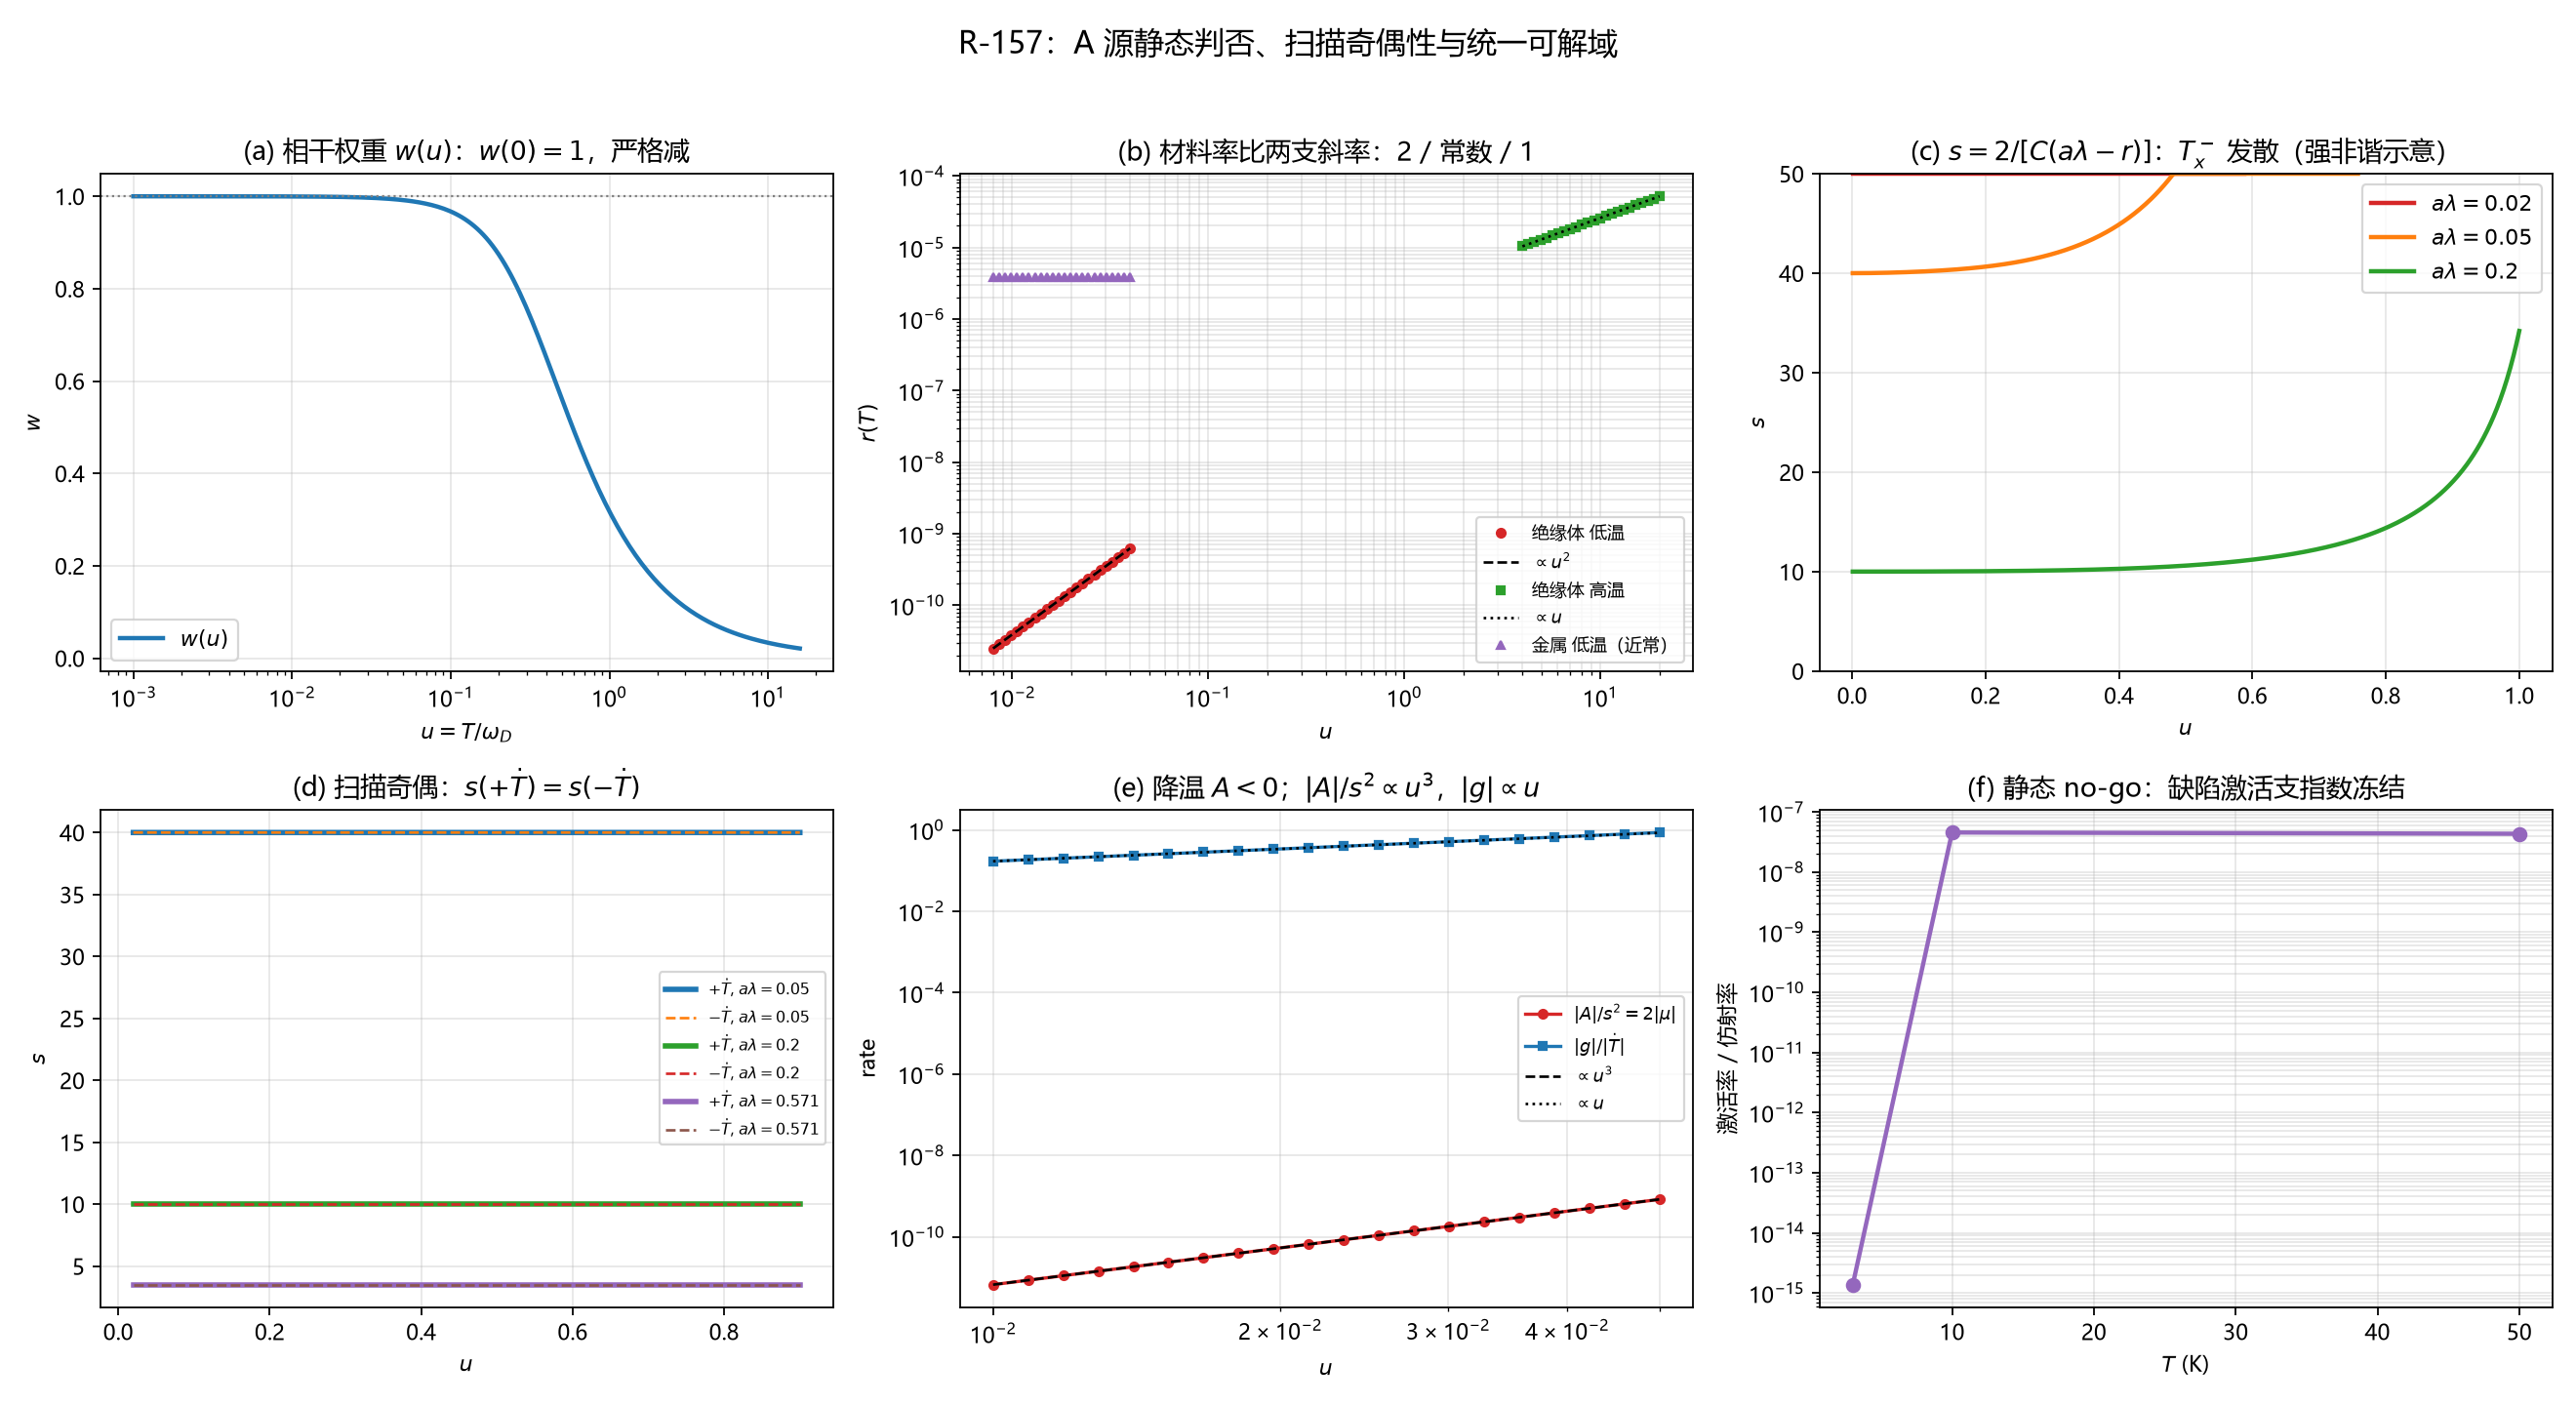

Python code for this plot:
# -*- coding: utf-8 -*-
"""
环 17：A 源的静态 no-go、扫描奇偶性与可解域统一判据（R-157）
六段数值核查，全部为解析式的数值对照，不做拟合。
运行：python "10 探索/超导第一性研究/04_计算验证/环17_A源与扫描奇偶性.py"
"""
import json
import numpy as np
from scipy.integrate import quad
from scipy.optimize import brentq
import matplotlib
matplotlib.use("Agg")
import matplotlib.pyplot as plt

plt.rcParams["font.sans-serif"] = ["Microsoft YaHei", "SimHei", "DejaVu Sans"]
plt.rcParams["axes.unicode_minus"] = False

EPS_NU = 2.5929          # R-155 的尾部弹性，示意值
C_DEN = 1.0              # 自洽方程分母常数，示意值
TWO_PI2_3 = 2.0 * np.pi**2 / 3.0

results = {}

# ---------- 基本函数（无量纲 u = T / omega_D） ----------
def w_of_u(u):
    """w(u) = 2 ∫_0^1 x tanh(x/(2u)) dx，w(0)=1。"""
    if u <= 0:
        return 1.0
    val, _ = quad(lambda x: 2.0 * x * np.tanh(x / (2.0 * u)), 0.0, 1.0,
                  limit=400, epsabs=1e-13, epsrel=1e-12)
    return val

def w_grid(u):
    return np.array([w_of_u(float(x)) for x in np.atleast_1d(u)])

def dlnw_du(u, h_rel=1e-4):
    h = h_rel * u
    return (np.log(w_of_u(u + h)) - np.log(w_of_u(u - h))) / (2.0 * h)

def alpha_ins(u, alpha_dim=1e-5):
    """绝缘体：alpha_V = alpha_dim * u^3（alpha_dim 为无量纲非谐参数）。"""
    return alpha_dim * np.asarray(u, dtype=float)**3

def alpha_metal(u, a1=1e-4, a3=1e-5):
    u = np.asarray(u, dtype=float)
    return a1 * u + a3 * u**3

def alpha_sat(u, alpha_sat_val=1e-5):
    """高温：alpha_V -> const（Dulong-Petit 区）。"""
    return alpha_sat_val * np.ones_like(np.asarray(u, dtype=float))

def r_material(u, alpha_fun):
    u_arr = np.atleast_1d(np.asarray(u, dtype=float))
    a = alpha_fun(u_arr)
    a = np.atleast_1d(np.asarray(a, dtype=float))
    d = np.array([abs(dlnw_du(float(x))) for x in u_arr])
    out = 2.0 * a / (3.0 * EPS_NU * d)
    return float(out[0]) if np.ndim(u) == 0 else out

# ---------- A：w(0)=1 与严格减 ----------
u_w = np.logspace(-3, 1.2, 220)
w_vals = w_grid(u_w)
assert abs(w_of_u(1e-6) - 1.0) < 1e-9, "w(0) 应为 1"
assert np.all(np.diff(w_vals) < 0), "w 应严格减"
results["w0"] = float(w_of_u(1e-9))
results["w_monotone"] = bool(np.all(np.diff(w_vals) < 0))

# ---------- B：|dlnw/du| 两支渐近 ----------
u_lo, u_hi = 0.01, 20.0
ratio_lo = abs(dlnw_du(u_lo)) / (TWO_PI2_3 * u_lo)
ratio_hi = abs(dlnw_du(u_hi)) * u_hi
assert abs(ratio_lo - 1.0) < 0.01, f"低温渐近偏差 {ratio_lo}"
assert abs(ratio_hi - 1.0) < 0.01, f"高温渐近偏差 {ratio_hi}"
results["lowT_slope_ratio"] = float(ratio_lo)
results["highT_slope_ratio"] = float(ratio_hi)

# ---------- C：r 的两支斜率 ----------
u_fit_lo = np.logspace(np.log10(0.008), np.log10(0.04), 24)
u_fit_hi = np.logspace(np.log10(4.0), np.log10(20.0), 24)
r_ins_lo = r_material(u_fit_lo, alpha_ins)
r_ins_hi = r_material(u_fit_hi, alpha_sat)
r_met_lo = r_material(u_fit_lo, alpha_metal)
slope_ins_lo = np.polyfit(np.log(u_fit_lo), np.log(r_ins_lo), 1)[0]
slope_ins_hi = np.polyfit(np.log(u_fit_hi), np.log(r_ins_hi), 1)[0]
assert abs(slope_ins_lo - 2.0) < 0.02, f"绝缘体低温斜率 {slope_ins_lo}"
assert abs(slope_ins_hi - 1.0) < 0.02, f"绝缘体高温斜率 {slope_ins_hi}"
metal_flat = r_met_lo[-1] / r_met_lo[0]
assert abs(metal_flat - 1.0) < 0.05, f"金属低温 r 应近常数，比 {metal_flat}"
results["slope_ins_low"] = float(slope_ins_lo)
results["slope_ins_high"] = float(slope_ins_hi)
results["metal_low_flat_ratio"] = float(metal_flat)

# ---------- D/E：扫描奇偶与统一式 ----------
def s_raw(u, alam, alpha_fun, Tdot):
    a = alpha_fun(u)
    g = EPS_NU * (dlnw_du(u) * Tdot)  # dlnw_du = w'/w，故 g = eps*(w'/w)*Tdot
    mu = a * Tdot / 3.0
    return 2.0 * g / (C_DEN * (g * alam + 2.0 * mu))

def s_unified(u, alam, alpha_fun):
    return 2.0 / (C_DEN * (alam - r_material(u, alpha_fun)))

parity_res, unified_res = [], []
for u in [0.02, 0.05, 0.1, 0.3, 0.8]:
    for alam in [0.05, 0.2, 0.571]:
        s_plus = s_raw(u, alam, alpha_ins, +1.0)
        s_minus = s_raw(u, alam, alpha_ins, -1.0)
        parity_res.append(abs(s_plus - s_minus) / max(abs(s_plus), 1e-30))
        su = s_unified(u, alam, alpha_ins)
        unified_res.append(abs(s_plus - su) / max(abs(su), 1e-30))
assert max(parity_res) < 1e-12, f"扫描奇偶残差 {max(parity_res)}"
assert max(unified_res) < 1e-13, f"统一式残差 {max(unified_res)}"
results["parity_max_rel_res"] = float(max(parity_res))
results["unified_max_rel_res"] = float(max(unified_res))

# ---------- F：s(T) 低温极限与 T_x 发散（强非谐示意） ----------
alpha_dim_strong = 0.5
def alpha_strong(u):
    return alpha_dim_strong * np.asarray(u, dtype=float)**3

u_lo_test = 1e-3
u_fine = u_lo_test + np.arange(6) * 2e-4
# 低温极限：r→0，s→2/(C alam)
alam_lim = 0.571
s_lo = np.array([s_unified(u, alam_lim, alpha_strong) for u in u_fine])
lim_val = 2.0 / (C_DEN * alam_lim)
rel_lim = np.max(np.abs(s_lo - lim_val) / lim_val)
assert rel_lim < 1e-4, f"低温极限相对偏差 {rel_lim}"
results["lowT_limit_rel_err"] = float(rel_lim)
results["lowT_limit_value"] = float(lim_val)

# 找 T_x：r(u) = alam（强非谐、alam 较小）
alam_tx = 0.02
u_grid = np.logspace(-3, 1.0, 600)
r_grid = r_material(u_grid, alpha_strong)
idx = np.where(r_grid >= alam_tx)[0]
assert len(idx) > 0, "强非谐示意下应存在 T_x"
u_tx = brentq(lambda u: r_material(u, alpha_strong) - alam_tx, u_grid[idx[0]-1], u_grid[idx[0]])
s_near_tx = s_unified(u_tx * (1.0 - 2e-4), alam_tx, alpha_strong)
assert s_near_tx > 1e5, f"T_x^- 发散不足：{s_near_tx}"
results["Tx_u_strong"] = float(u_tx)
results["s_near_Tx"] = float(s_near_tx)

# 真实弱非谐：r_max 与 alam 比较（alpha_V 在 u>1 饱和，Debye 示意）
def alpha_real(u):
    u = np.asarray(u, dtype=float)
    return 1e-5 * np.minimum(u**3, 1.0)

r_real = r_material(u_grid, alpha_real)
r_real_max = float(np.max(r_real))
assert r_real_max < 0.571, f"弱非谐 r_max 应远小于 alam，得 {r_real_max}"
results["r_real_max"] = r_real_max

# ---------- G：静态分量 no-go ----------
t = np.linspace(0.0, 2.0 * np.pi, 400)
sdyn2 = 1.0 + 0.1 * np.sin(t)
c_static = 0.37
d_sdyn = np.gradient(sdyn2, t)
d_total = np.gradient(sdyn2 + c_static, t)
static_res = float(np.max(np.abs(d_total - d_sdyn)))
assert static_res < 1e-10
results["static_component_deriv_diff"] = static_res

# ---------- H：缺陷激活率 vs 仿射率 ----------
E_act = 100.0  # K，示意
def act_rate(T):
    return (E_act / T**2) * np.exp(-E_act / T)
def aff_rate(T):
    return T**3  # |A|/s^2 = 2|mu| ∝ alpha_V ∝ T^3（绝缘体低温）
T_list = np.array([3.0, 10.0, 50.0])
ratio_act = np.array([act_rate(T) / aff_rate(T) for T in T_list])
assert ratio_act[0] < 1e-5 * float(np.max(ratio_act)), f"激活支应指数冻结：{ratio_act}"
results["activation_affine_ratio"] = ratio_act.tolist()

# ---------- I：降温 A<0 与斜率 A/g ----------
u_a = np.logspace(np.log10(0.01), np.log10(0.05), 20)
A_over_s2 = np.array([2.0 * abs(alpha_ins(u) * (-1.0) / 3.0) for u in u_a])  # |2 mu|, Tdot=-1
g_over_dotT = np.array([EPS_NU * abs(dlnw_du(u)) / w_of_u(u) for u in u_a])
slope_A = np.polyfit(np.log(u_a), np.log(A_over_s2), 1)[0]
slope_g = np.polyfit(np.log(u_a), np.log(g_over_dotT), 1)[0]
assert abs(slope_A - 3.0) < 0.02, f"A 斜率 {slope_A}"
assert abs(slope_g - 1.0) < 0.02, f"g 斜率 {slope_g}"
mu_cool = alpha_ins(0.05) * (-1.0) / 3.0
assert mu_cool < 0.0, "降温 mu 应为负"
results["A_slope"] = float(slope_A)
results["g_slope"] = float(slope_g)
results["mu_cooling_sign"] = float(np.sign(mu_cool))

# ---------- 作图 ----------
fig, axes = plt.subplots(2, 3, figsize=(16.5, 9.0))

ax = axes[0, 0]
ax.semilogx(u_w, w_vals, color="#1f77b4", lw=2, label=r"$w(u)$")
ax.set_xlabel(r"$u=T/\omega_D$")
ax.set_ylabel(r"$w$")
ax.set_title("(a) 相干权重 $w(u)$：$w(0)=1$，严格减")
ax.axhline(1.0, color="gray", ls=":", lw=1)
ax.legend()
ax.grid(alpha=0.3)

ax = axes[0, 1]
ax.loglog(u_fit_lo, r_ins_lo, "o", ms=4, color="#d62728", label="绝缘体 低温")
ax.loglog(u_fit_lo, r_ins_lo[0] * (u_fit_lo / u_fit_lo[0])**2, "k--", lw=1.2, label=r"$\propto u^2$")
ax.loglog(u_fit_hi, r_ins_hi, "s", ms=4, color="#2ca02c", label="绝缘体 高温")
ax.loglog(u_fit_hi, r_ins_hi[0] * (u_fit_hi / u_fit_hi[0]), "k:", lw=1.2, label=r"$\propto u$")
ax.loglog(u_fit_lo, r_met_lo, "^", ms=4, color="#9467bd", label="金属 低温（近常）")
ax.set_xlabel(r"$u$"); ax.set_ylabel(r"$r(T)$")
ax.set_title("(b) 材料率比两支斜率：2 / 常数 / 1")
ax.legend(fontsize=8); ax.grid(alpha=0.3, which="both")

ax = axes[0, 2]
for alam, color in zip([0.02, 0.05, 0.2], ["#d62728", "#ff7f0e", "#2ca02c"]):
    uu = np.linspace(1e-3, 1.0, 600)
    rr = r_material(uu, alpha_strong)
    ss = 2.0 / (C_DEN * (alam - rr))
    mask = ss > 0
    ax.plot(uu[mask], np.minimum(ss[mask], 50), color=color, lw=2, label=fr"$a\lambda={alam}$")
ax.set_ylim(0, 50)
ax.set_xlabel(r"$u$"); ax.set_ylabel(r"$s$")
ax.set_title(r"(c) $s=2/[C(a\lambda-r)]$：$T_x^-$ 发散（强非谐示意）")
ax.legend(); ax.grid(alpha=0.3)

ax = axes[1, 0]
uu = np.linspace(0.02, 0.9, 120)
for alam in [0.05, 0.2, 0.571]:
    sp = np.array([s_raw(u, alam, alpha_ins, +1.0) for u in uu])
    sm = np.array([s_raw(u, alam, alpha_ins, -1.0) for u in uu])
    ax.plot(uu, sp, "-", lw=2.5, label=fr"$+\dot T$, $a\lambda={alam}$")
    ax.plot(uu, sm, "--", lw=1.2, label=fr"$-\dot T$, $a\lambda={alam}$")
ax.set_xlabel(r"$u$"); ax.set_ylabel(r"$s$")
ax.set_title(r"(d) 扫描奇偶：$s(+\dot T)=s(-\dot T)$")
ax.legend(fontsize=7); ax.grid(alpha=0.3)

ax = axes[1, 1]
ax.loglog(u_a, A_over_s2, "o-", ms=4, color="#d62728", label=r"$|A|/s^2=2|\mu|$")
ax.loglog(u_a, g_over_dotT, "s-", ms=4, color="#1f77b4", label=r"$|g|/|\dot T|$")
ax.loglog(u_a, A_over_s2[0] * (u_a / u_a[0])**3, "k--", lw=1.2, label=r"$\propto u^3$")
ax.loglog(u_a, g_over_dotT[0] * (u_a / u_a[0]), "k:", lw=1.2, label=r"$\propto u$")
ax.set_xlabel(r"$u$"); ax.set_ylabel("rate")
ax.set_title(r"(e) 降温 $A<0$；$|A|/s^2\propto u^3$，$|g|\propto u$")
ax.legend(fontsize=8); ax.grid(alpha=0.3, which="both")

ax = axes[1, 2]
ax.semilogy(T_list, ratio_act, "o-", color="#9467bd", lw=2)
ax.set_xlabel(r"$T$ (K)"); ax.set_ylabel("激活率 / 仿射率")
ax.set_title("(f) 静态 no-go：缺陷激活支指数冻结")
ax.grid(alpha=0.3, which="both")

fig.suptitle("R-157：A 源静态判否、扫描奇偶性与统一可解域", fontsize=14)
fig.tight_layout(rect=[0, 0, 1, 0.96])
out_png = "10 探索/超导第一性研究/04_计算验证/环17_A源与扫描奇偶性.png"
fig.savefig(out_png, dpi=160)
plt.close(fig)

out_json = "10 探索/超导第一性研究/04_计算验证/环17_A源与扫描奇偶性.json"
with open(out_json, "w", encoding="utf-8") as f:
    json.dump(results, f, ensure_ascii=False, indent=2)

print("R-157 分段核查全部通过")
for k, v in results.items():
    print(f"  {k}: {v}")
print(f"  图: {out_png}")
